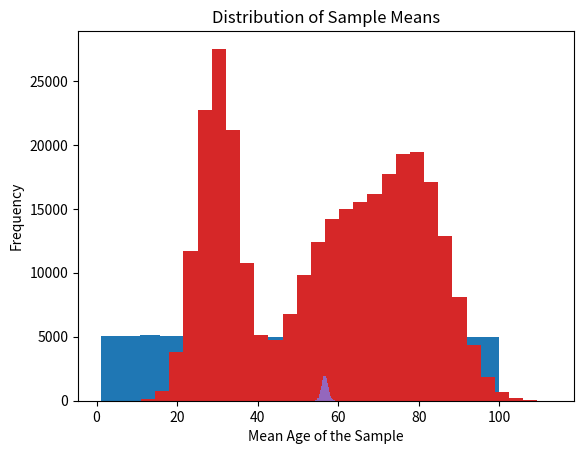

Write Python code to recreate this figure.
# -*- coding: utf-8 -*-
"""4.1.2_central-limit-theorem.ipynb

Automatically generated by Colab.

Original file is located at
    https://colab.research.google.com/<link-removed>

# Central Limit Theorem
The Central Limit Theorem (CLT) is a fundamental concept in the field of statistics. It states that, regardless of the population distribution, as long as the sample size is sufficiently large, the distribution of the sample means will approximate a normal distribution. This powerful theorem is a cornerstone of statistical inference, enabling analysts and researchers to make robust inferences about a population based on the properties of sample data.

In this notebook, we'll explore each facet of the Central Limit Theorem. We'll delve into the process of sampling, calculating sample means, and understanding distributions. Then, we'll assemble these components to construct the distribution of sample means. This will show how the distribution of sample means closely approximates a normal distribution.

---
## 1.&nbsp; Import libraries 💾
"""

import pandas as pd
import random
import numpy as np
import matplotlib.pyplot as plt

"""---
## 2.&nbsp; Creating a population and taking samples 🧑‍🤝‍🧑
In this notebook, we require a population from which we can draw samples. Our chosen population consists of 100,000 randomly generated numbers ranging from one to one hundred. These numbers can be thought of as representing the ages of the population residing in WBS City.

"""

population_list = []

for _ in range(100000):
  population_list.append(random.randint(1, 100))

"""Let's take a look at the first 10 numbers to verify they are random numbers between 1 and 100."""

population_list[:10]

"""Fantastic! Next, we'll convert this list into a pandas Series, allowing us to take advantage of the `.sample()` method."""

population_series = pd.Series(population_list)

"""In this experiment, we intend to take numerous samples from our population and record the mean of each sample. To ensure that each sample has an equal opportunity, we must ensure that each sample is put back into the population rather than removed from it. By default, Pandas sets the `replace` parameter to `False`, which implies that once a sample is taken, it is removed from the population. With multiple samples, this would result in a progressively shrinking population. Our goal is for each sample to be drawn from the entire population, so we must adjust this parameter to `True`.

"""

# While 20 is small for a sample size, we limit it to keep this notebook concise.
sample_size = 20

population_series.sample(n = sample_size, replace = True)

"""The first column represents the indexes, while the second column contains the "ages," which are the random numbers we generated.

---
## 3.&nbsp; Sample means 🔍
When we talk about sample means, we're actually referring to the means of multiple samples (hence the plural 😉). Here's how it works: We start by taking a sample from our population, calculate the mean of that sample, and record it in a list. We then repeat this process, taking more samples from our population, calculating the means for each sample, and adding these means to our list.

Let's start by initialising an empty list where we'll store the means of the many samples we'll be collecting.
"""

sample_means = []

"""Next, let's add our first sample mean to the list. We'll also increase the sample size - larger sample sizes tend to provide more accurate representations of the entire population."""

# Increase sample_size
sample_size = 200

# Generate a random sample from the population_series.
first_sample = population_series.sample(n=sample_size, replace=True)

# Calculate the mean of the first_sample.
first_sample_mean = first_sample.mean()

# Append the mean of the first_sample to the 'sample_means' list.
sample_means.append(first_sample_mean)

# Display the updated 'sample_means' list.
sample_means

"""### Challenge 1:
That was easy, right! Now our task is to replicate this process multiple times. We will repeatedly take samples, calculate their means, and store those means in our sample_means list. Utilise your understanding of for loops to add the means of 10,000 more samples to the sample_means list.

"""

# Define the number of additional samples you want to collect
num_samples = 10001 - len(sample_means)

# Loop to collect more samples
for _ in range(num_samples):

    # Generate a random sample from the population_series
    sample = population_series.sample(n=sample_size, replace=True)

    # Calculate the mean of the first_sample
    sample_mean = sample.mean()

    # Append the mean of the first_sample to the 'sample_means' list
    sample_means.append(sample_mean)

    # Display the updated 'sample_means' list.

sample_means[-10:]

len(sample_means)

"""---
## 4.&nbsp; Distribution 📊
Distributions are graphical or mathematical representations that illustrate how data points are spread across a dataset. These representations enable us to comprehend the frequency and positioning of data within the dataset, shedding light on the likelihood of encountering specific values or events.

We've actually come across visual distributions before, although you might not have recognised them as such. Histograms are an example of distributions. They display values on the x-axis and the frequency of each value on the y-axis.

Let's look at the distribution of ages in our population_series.
"""

# Create the histogram using Matplotlib
plt.hist(population_series, bins=20)  # Added 'bins' for better granularity.

# Add a title and axis labels
plt.title("Age distribution of WBS City")
plt.xlabel("Ages")
plt.ylabel("Frequency")

# Show the histogram
plt.show()

"""The observed distribution may appear somewhat uniform and lacking excitement, which is not unexpected. We specifically requested 100,000 random numbers falling between 1 and 100. Given that each number has an equal probability of being selected, over the course of 100,000 selections, each value has been chosen nearly an equal number of times. This aligns with the law of large numbers.

We can also explore the distribution of our 10,001 sample means by plotting a histogram.
"""

# Create the histogram using Matplotlib
plt.hist(sample_means, bins=50)  # Added 'bins' for better granularity.

# Add a title and axis labels
plt.title("Distribution of the sample means")
plt.xlabel("Mean age of the sample")
plt.ylabel("Frequency")

# Show the histogram
plt.show()

"""This is promising. The distribution of our sample means appears to be approximating a normal distribution - the bell-shaped curve. This aligns with the fundamental insight of the Central Limit Theorem; regardless of the population distribution, as long as the sample size is sufficiently large, the distribution of the sample means will tend to approximate a normal distribution.

And that's it, that's the Central Limit Theorem - when we take many samples, calculate the means of those samples, and plot the distribution of those sample means, we end up with an approximation of the normal distribution.

---
## 5.&nbsp; Challenges 😃

### Challenge 2:

Here is the code we used to generate the distribution of sample means. To observe the effects of changing these variables, modify one variable at a time and observe the outcomes.

- **Sample Size:** Adjust the size of individual samples.
- **Number of Samples:** Alter the quantity of samples taken.

Increasing the number of samples taken indeed tends to make the distribution more closely resemble a normal distribution. This observation aligns with the [Law of Large Numbers](https://en.wikipedia.org/wiki/Law_of_large_numbers). Additionally, larger sample sizes result in smaller margins of error and reduced standard deviation, leading to more precise estimates of population parameters.

By systematically adjusting these variables and observing the resulting distribution, you can gain valuable insights into the impact of sample size and sample quantity on the accuracy of statistical estimates.
"""

num_samples = 20000
sample_size = 200

sample_means = []

for _ in range(num_samples):
    sample = population_series.sample(n=sample_size, replace=True)
    sample_mean = sample.mean()
    sample_means.append(sample_mean)

plt.hist(sample_means, bins=50)
plt.title("Distribution of the sample means")
plt.xlabel("Mean age of the sample")
plt.ylabel("Frequency")
plt.show()
pd.Series(sample_means).describe()

"""### Challenge 3:

In this challenge, we will change from the flat and unexciting age distribution of WBS City and explore a bimodal distribution with two distinct peaks. Your task is to perform the experiment again. Follow these steps:

1. Start with the array `ages`, which we've created in the code below for you. These are the ages of the citizens of WBS City 2, as shown in the histogram below.

2. Start the experiment by taking a sample of 250 people from `ages`, calculating the samples mean, and storing this mean in a list.

3. Utilise your for loop skills to repeat the process by taking 30,000 more sample means, and appending them to your list.

4. Finally, create a histogram of your list of sample means and examine the resulting distribution. Does the distribution of sample means for this new and different population also approximate the normal distribution?

"""

# Set the number of data points
num_points = 100000

# Define the parameters for each mode (mean and standard deviation)
modes = [
    {'mean': 30, 'std_dev': 5},
    {'mean': 60, 'std_dev': 10},
    {'mean': 80, 'std_dev': 8}
]

# Generate random numbers for each mode and concatenate them
ages = np.concatenate([np.random.normal(mode['mean'], mode['std_dev'], num_points) for mode in modes])

# Create a histogram to visualise the distribution
plt.hist(ages, bins=30)
plt.title("Age distribution of WBS City 2")
plt.xlabel("Age")
plt.ylabel("Frequency")
plt.show()

# Create a Series for the age data
ages_series = pd.Series(ages)

# Initialise an empty list to store sample means
sample_means_2 = []

# Define the number of samples and sample size
num_samples = 30000
sample_size = 750

# Perform the sampling and mean calculation
for _ in range(num_samples):
    sample = ages_series.sample(n=sample_size, replace=True)
    sample_mean = sample.mean()
    sample_means_2.append(sample_mean)

# Create a histogram of the sample means
plt.hist(sample_means_2, bins=50)
plt.title("Distribution of Sample Means")
plt.xlabel("Mean Age of the Sample")
plt.ylabel("Frequency")
plt.show()
pd.Series(sample_means_2).describe()

"""We introduced a bimodal distribution with two distinct peaks for the ages of citizens in WBS City 2. This population is significantly different from the uniform distribution of WBS City.

Despite the bimodal nature of the population, the distribution of sample means for this new and different population still tends to approximate a normal distribution. The Central Limit Theorem holds true even for populations with complex distributions.
"""